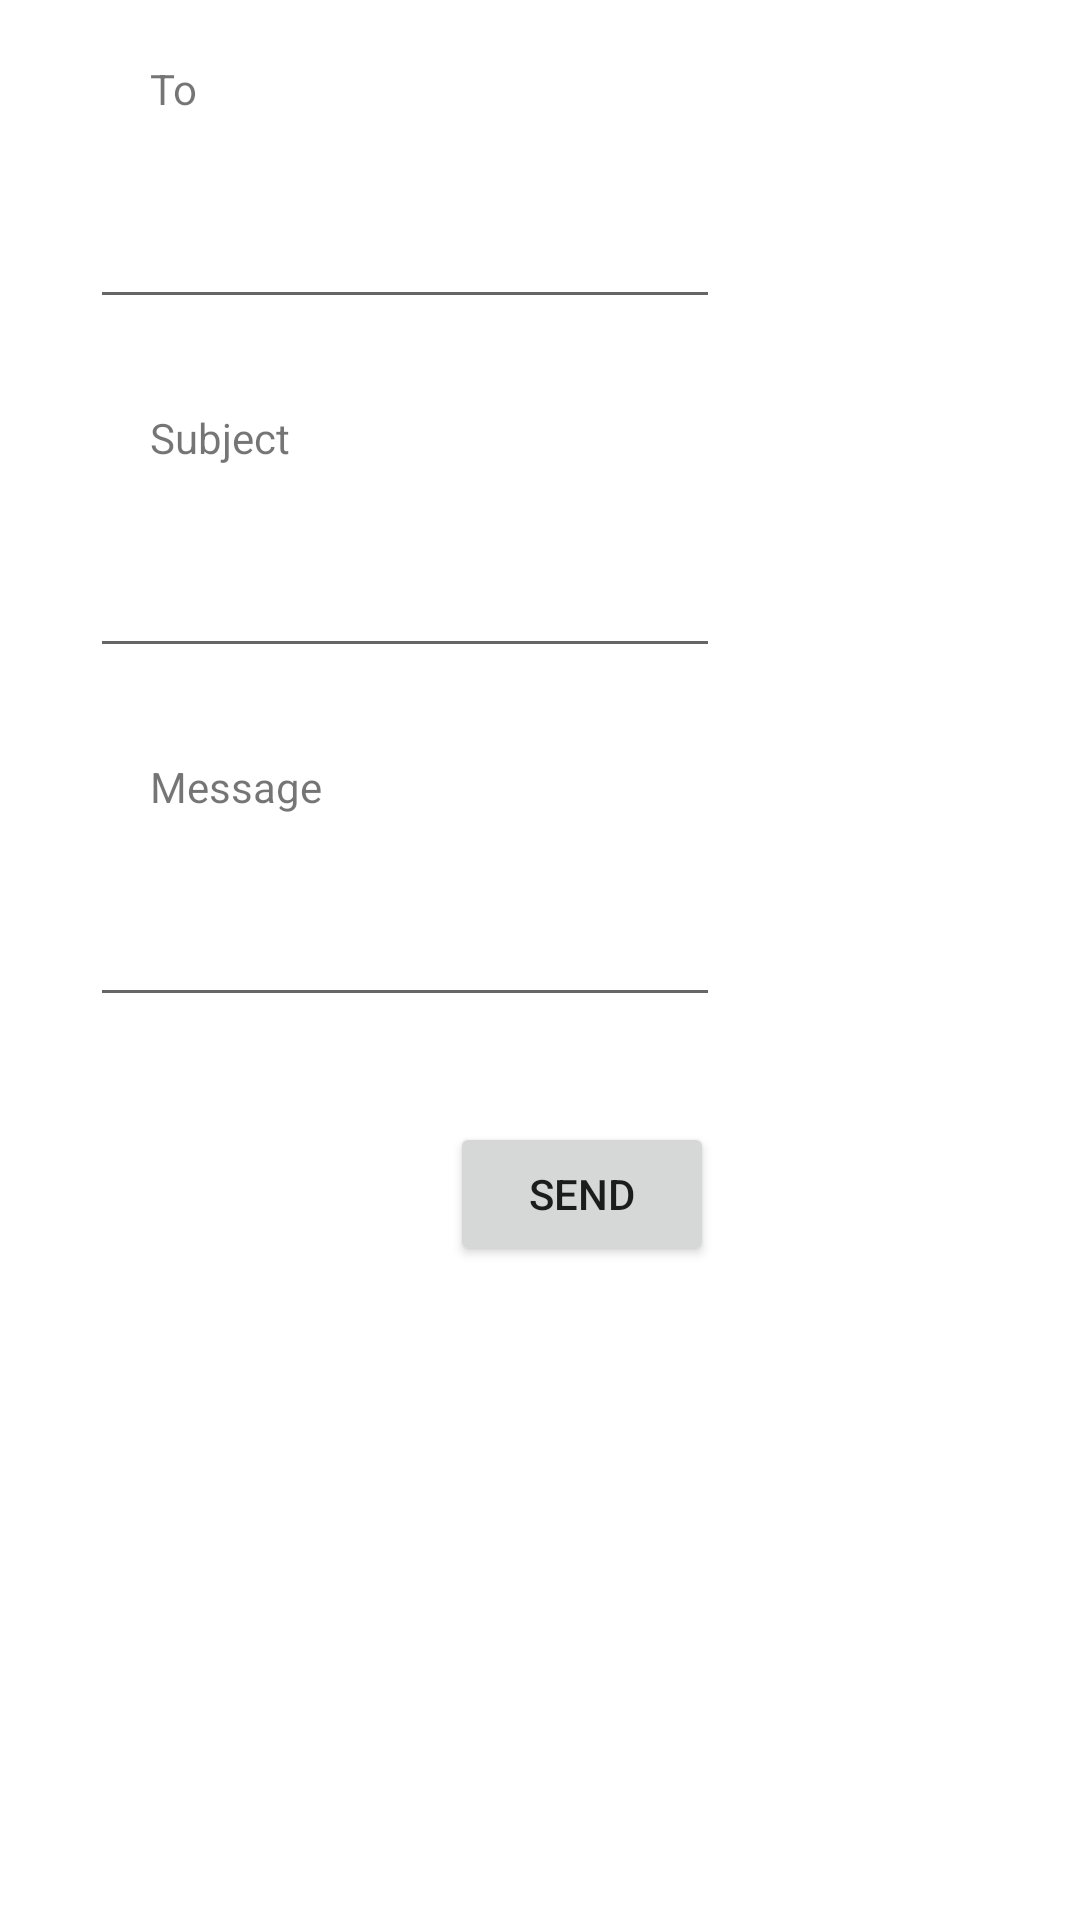

Android layout source for this screen:
<!-- AndroidManifest.xml: application theme Theme.Kcuf3 -->
<!-- res/layout/activity_mail.xml -->
<?xml version="1.0" encoding="utf-8"?>
<RelativeLayout xmlns:android="http://schemas.android.com/apk/res/android"
    xmlns:app="http://schemas.android.com/apk/res-auto"
    xmlns:tools="http://schemas.android.com/tools"
    android:layout_width="match_parent"
    android:layout_height="match_parent"
    tools:context=".mail">

    <TextView
        android:id="@+id/textview1"
        android:layout_marginTop="20dp"
        android:layout_width="wrap_content"
        android:layout_height="wrap_content"
        android:layout_alignParentLeft="true"
        android:layout_marginLeft="50dp"
        android:text="To"/>

    <EditText
        android:layout_width="wrap_content"
        android:layout_height="wrap_content"
        android:layout_alignParentRight="true"
        android:layout_below="@+id/textview1"
        android:id="@+id/edittext1"
        android:layout_marginTop="26dp"
        android:layout_marginRight="120dp"
        android:layout_marginLeft="10dp"
        android:ems="10"/>

    <TextView
        android:id="@+id/textview2"
        android:layout_below="@+id/edittext1"
        android:layout_width="wrap_content"
        android:layout_marginTop="30dp"
        android:layout_height="wrap_content"
        android:layout_alignParentLeft="true"
        android:layout_marginLeft="50dp"
        android:text="Subject"/>

    <EditText
        android:id="@+id/edittext2"
        android:layout_width="wrap_content"
        android:layout_height="wrap_content"
        android:layout_alignParentRight="true"
        android:layout_below="@+id/textview2"
        android:layout_marginTop="26dp"
        android:layout_marginRight="120dp"
        android:layout_marginLeft="10dp"
        android:ems="10"/>

    <TextView
        android:id="@+id/textview3"
        android:layout_marginTop="30dp"
        android:layout_below="@+id/edittext2"
        android:layout_width="wrap_content"
        android:layout_height="wrap_content"
        android:layout_alignParentLeft="true"
        android:layout_marginLeft="50dp"
        android:text="Message"/>

    <EditText
        android:layout_width="wrap_content"
        android:layout_height="wrap_content"
        android:id="@+id/edittext3"
        android:layout_alignParentRight="true"
        android:layout_below="@+id/textview3"
        android:layout_marginTop="26dp"
        android:layout_marginRight="120dp"
        android:layout_marginLeft="10dp"
        android:ems="10"/>

    <Button
        android:layout_width="wrap_content"
        android:layout_height="wrap_content"
        android:id="@+id/sendbtn"
        android:layout_below="@id/edittext3"
        android:layout_marginTop="35dp"
        android:layout_marginRight="100dp"
        android:layout_marginLeft="150dp"
        android:text="Send"></Button>

</RelativeLayout>
<!-- resources referenced by this layout -->
<resources>
  <style name="Theme.Kcuf3" parent="Theme.MaterialComponents.DayNight.DarkActionBar">
          
          <item name="colorPrimary">@color/purple_500</item>
          <item name="colorPrimaryVariant">@color/purple_700</item>
          <item name="colorOnPrimary">@color/white</item>
          
          <item name="colorSecondary">@color/teal_200</item>
          <item name="colorSecondaryVariant">@color/teal_700</item>
          <item name="colorOnSecondary">@color/black</item>
          
          <item name="android:statusBarColor" tools:targetApi="l">?attr/colorPrimaryVariant</item>
          
      </style>
  <!-- not gathered from this repository: default colours our renderer supplied (Android Studio template values) -->
  <color name="purple_500">#FF6200EE</color>
  <color name="purple_700">#FF3700B3</color>
  <color name="teal_200">#FF03DAC5</color>
  <color name="teal_700">#FF018786</color>
  <color name="black">#FF000000</color>
  <color name="white">#FFFFFFFF</color>
</resources>
